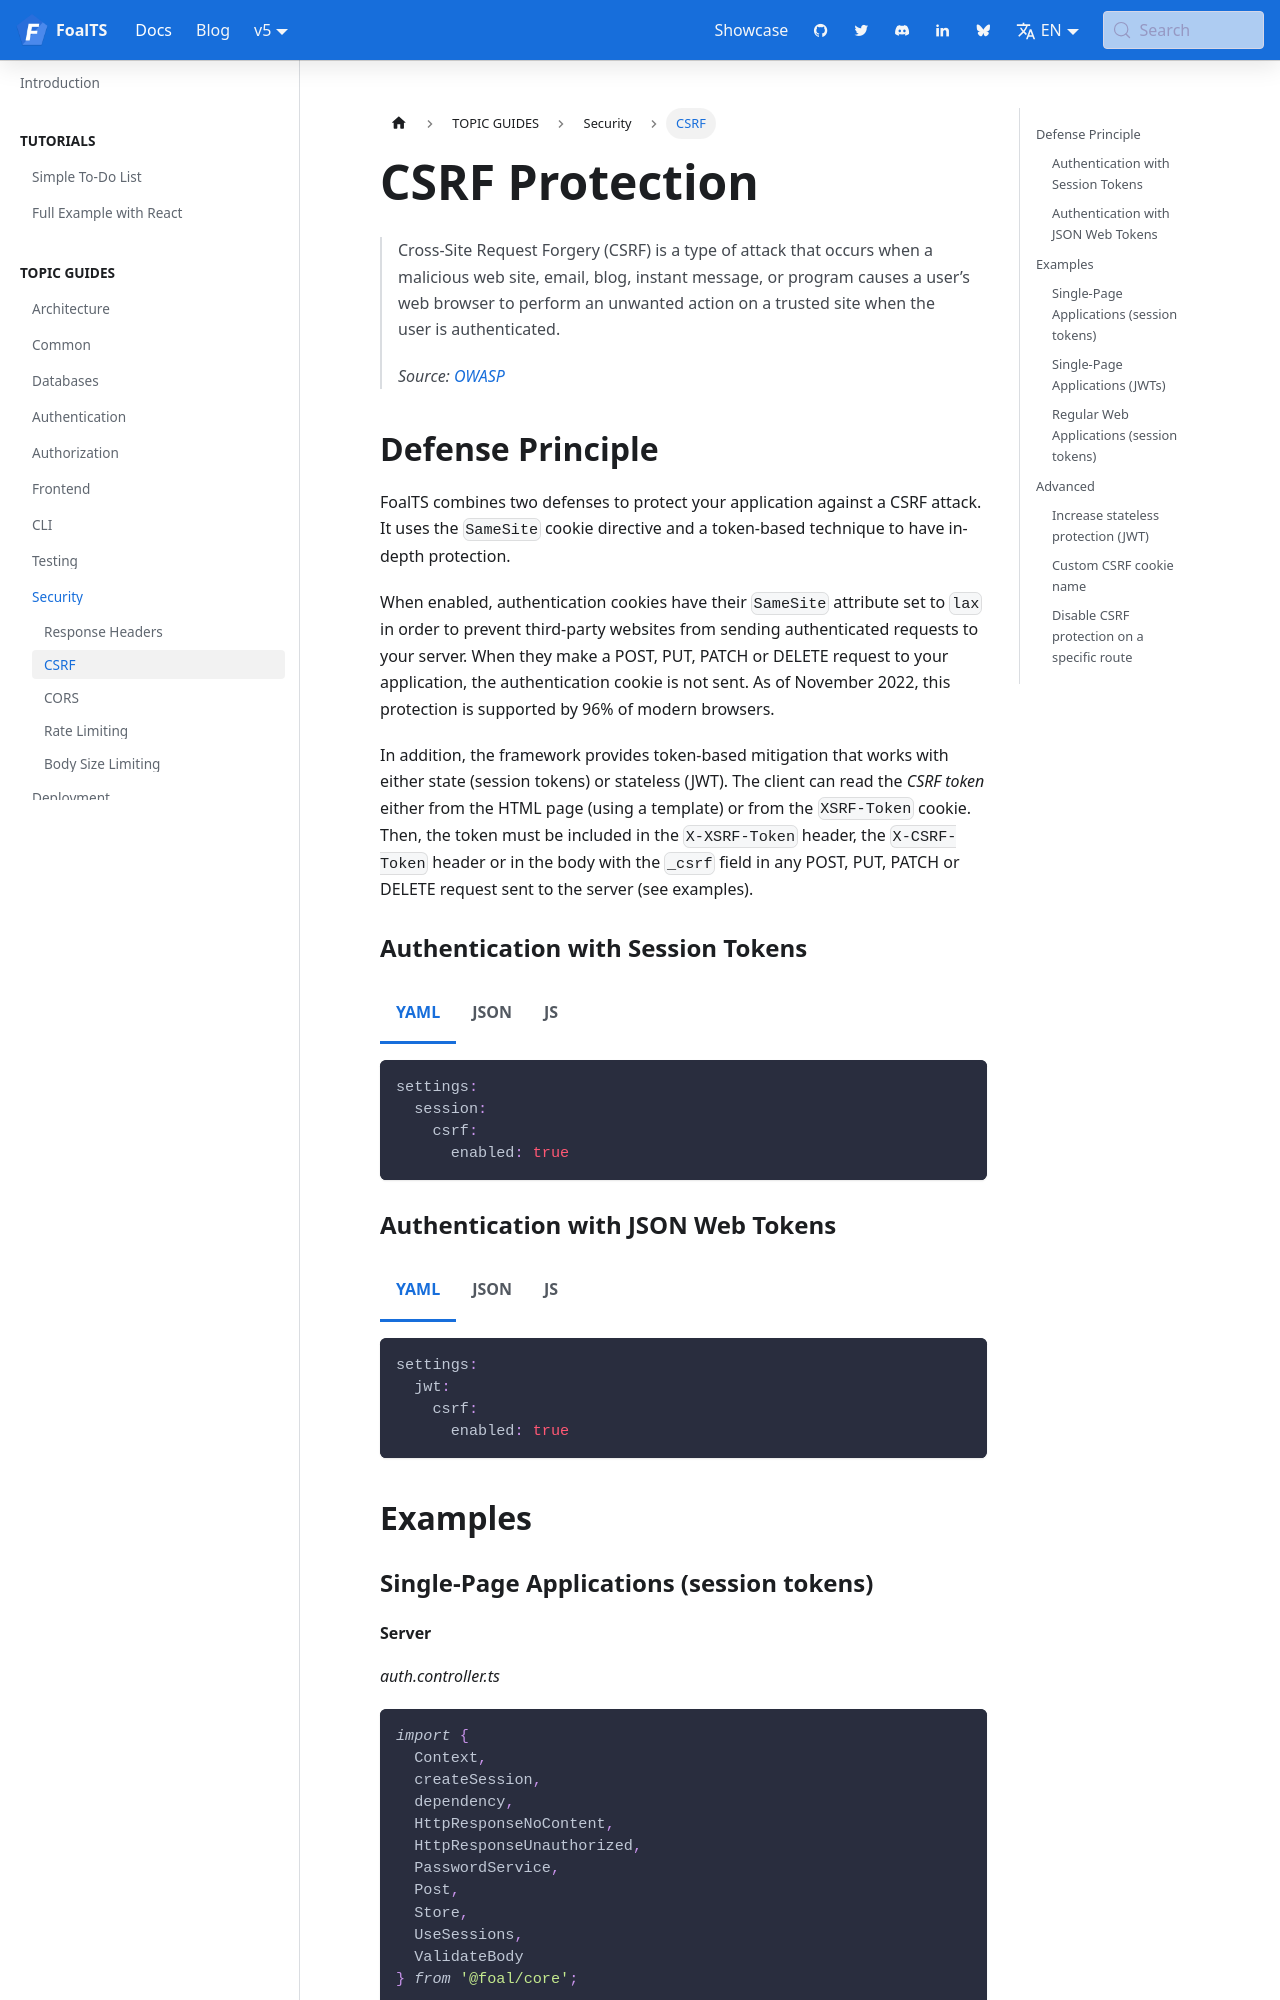

repository: FoalTS/foal · page: docs/security/csrf-protection/index.html · generator: docusaurus

---
title: CSRF Protection
sidebar_label: CSRF
---

import Tabs from '@theme/Tabs';
import TabItem from '@theme/TabItem';



> Cross-Site Request Forgery (CSRF) is a type of attack that occurs when a malicious web site, email, blog, instant message, or program causes a user’s web browser to perform an unwanted action on a trusted site when the user is authenticated.
>
> *Source: [OWASP](https://github.com/OWASP/CheatSheetSeries/blob/master/cheatsheets/Cross-Site_Request_Forgery_Prevention_Cheat_Sheet.md)*

## Defense Principle

FoalTS combines two defenses to protect your application against a CSRF attack. It uses the `SameSite` cookie directive and a token-based technique to have in-depth protection.

When enabled, authentication cookies have their `SameSite` attribute set to `lax` in order to prevent third-party websites from sending authenticated requests to your server. When they make a POST, PUT, PATCH or DELETE request to your application, the authentication cookie is not sent. As of November 2022, this protection is supported by 96% of modern browsers.

In addition, the framework provides token-based mitigation that works with either state (session tokens) or stateless (JWT). The client can read the *CSRF token* either from the HTML page (using a template) or from the `XSRF-Token` cookie. Then, the token must be included in the `X-XSRF-Token` header, the `X-CSRF-Token` header or in the body with the `_csrf` field in any POST, PUT, PATCH or DELETE request sent to the server (see examples).

### Authentication with Session Tokens

<Tabs
  defaultValue="yaml"
  values={[
    {label: 'YAML', value: 'yaml'},
    {label: 'JSON', value: 'json'},
    {label: 'JS', value: 'js'},
  ]}
>
<TabItem value="yaml">

```yaml
settings:
  session:
    csrf:
      enabled: true
```

</TabItem>
<TabItem value="json">

```json
{
  "settings": {
    "session": {
      "csrf": {
        "enabled": true
      }
    }
  }
}
```

</TabItem>
<TabItem value="js">

```javascript
module.exports = {
  settings: {
    session: {
      csrf: {
        enabled: true
      }
    }
  }
}
```

</TabItem>
</Tabs>
